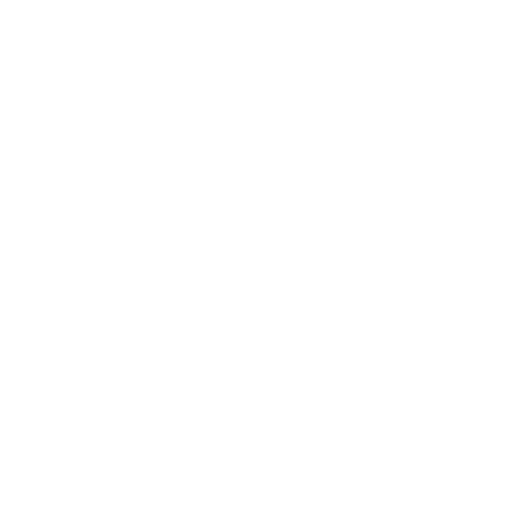
t = 0.00 s
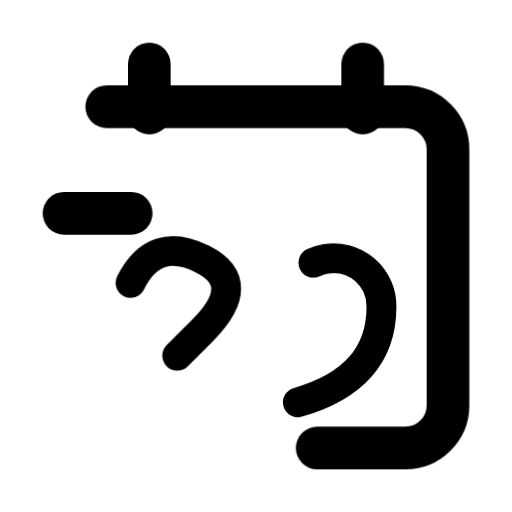
t = 0.41 s
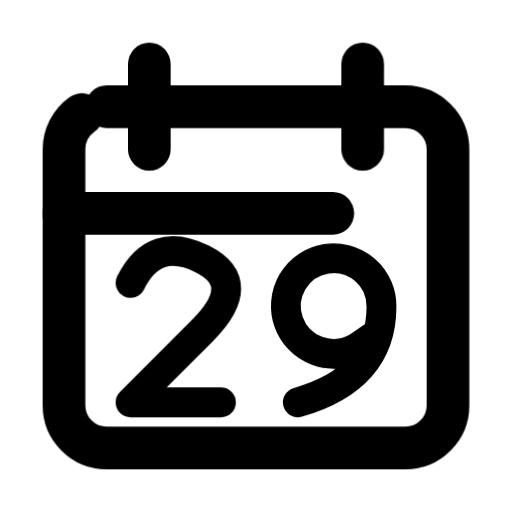
t = 0.79 s
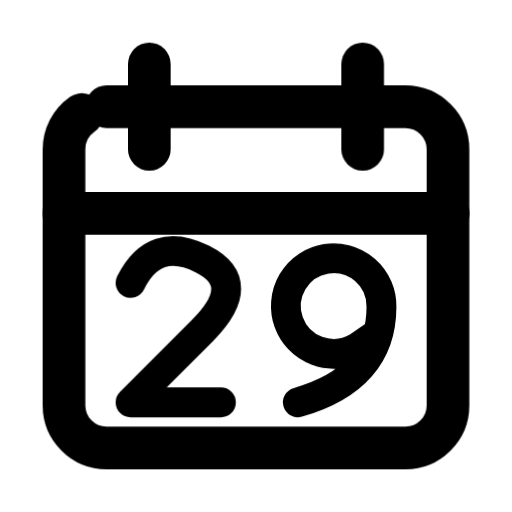
t = 1.28 s
t = 1.55 s: frame unchanged from t = 1.28 s, image omitted
t = 2.09 s: frame unchanged from t = 1.28 s, image omitted

The animated SVG that drew these frames (rendered in a browser with its animation timeline set to each time). Animation: 2 CSS @keyframes rules; one cycle of 2.40 s, repeats indefinitely.

<svg xmlns="http://www.w3.org/2000/svg" width="24" height="24" fill="none" stroke="currentColor" stroke-linecap="round" stroke-linejoin="round" stroke-width="2" viewBox="0 0 24 24">
    <!-- Generated by scripts/icon-expansion/generate.mjs -->
    <style>
        @media (prefers-reduced-motion: no-preference) {
            @keyframes ira-design-date-29-row-0 { 0% { stroke-dashoffset: 1; opacity: 0; } 1% { opacity: 1; } 30%, 87% { stroke-dashoffset: 0; opacity: 1; } 100% { stroke-dashoffset: 0; opacity: 0; } }
            [data-ira-design-reveal="date-29"] [data-design-ink="row-0"] { stroke-dasharray: 1 1; animation: ira-design-date-29-row-0 2.4s linear infinite; }
            @keyframes ira-design-date-29-row-1 { 0%, 12% { stroke-dashoffset: 1; opacity: 0; } 13% { opacity: 1; } 42%, 87% { stroke-dashoffset: 0; opacity: 1; } 100% { stroke-dashoffset: 0; opacity: 0; } }
            [data-ira-design-reveal="date-29"] [data-design-ink="row-1"] { stroke-dasharray: 1 1; animation: ira-design-date-29-row-1 2.4s linear infinite; }
        }
    </style>
    <g data-ira-design-reveal="date-29" data-design-kind="box"><rect data-design-ink="row-0" pathLength="1" x="3" y="5" width="18" height="16" rx="2"/><path data-design-ink="row-0" pathLength="1" d="M7 3L7 7"/><path data-design-ink="row-0" pathLength="1" d="M17 3L17 7"/><path data-design-ink="row-1" pathLength="1" d="M3 10L21 10"/><g transform="translate(12 15.5) scale(1.12) translate(-5.25 -3)"><g stroke-width="1.25"><g transform="translate(0 0)"><path data-design-ink="row-0" pathLength="1" d="M0 1Q1 -1 3 0T3 3L0 6L4 6"/></g><g transform="translate(6.5 0)"><path data-design-ink="row-0" pathLength="1" d="M0.5 6Q4 5 4 2A2 2 0 1 0 3 3.7L4 3"/></g></g></g></g>
</svg>
